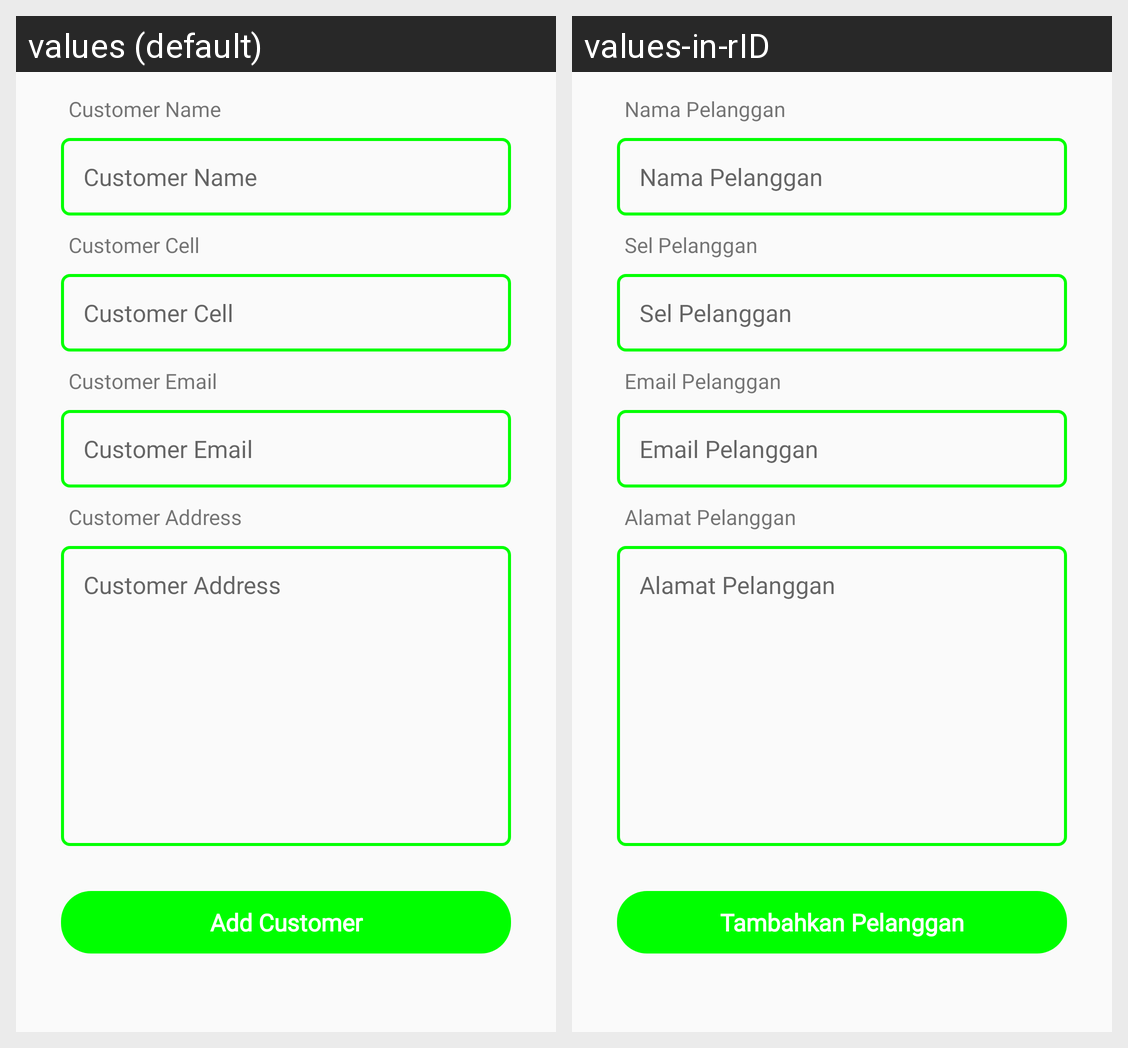

The same Android screen rendered under two of its app's locales, left to right. List the strings drawn on it with the default value and each locale's translation.
Android screen res/layout/activity_add_customers.xml rendered under 2 locales, left to right: values (default), values-in-rID. Device: Nexus 5 (rendered at 1080×1920; each locale shown at half size, 540×960, under a caption strip naming it); theme Theme.PointOfSale.
Strings drawn on this screen, with the default value and each locale's value (text and hints the layout hard-codes, and strings that could not be matched under every locale, appear in the picture but are not listed):

customer_name
  values: Customer Name
  values-in-rID: Nama Pelanggan

customer_cell
  values: Customer Cell
  values-in-rID: Sel Pelanggan

customer_email
  values: Customer Email
  values-in-rID: Email Pelanggan

customer_address
  values: Customer Address
  values-in-rID: Alamat Pelanggan

add_customer
  values: Add Customer
  values-in-rID: Tambahkan Pelanggan
